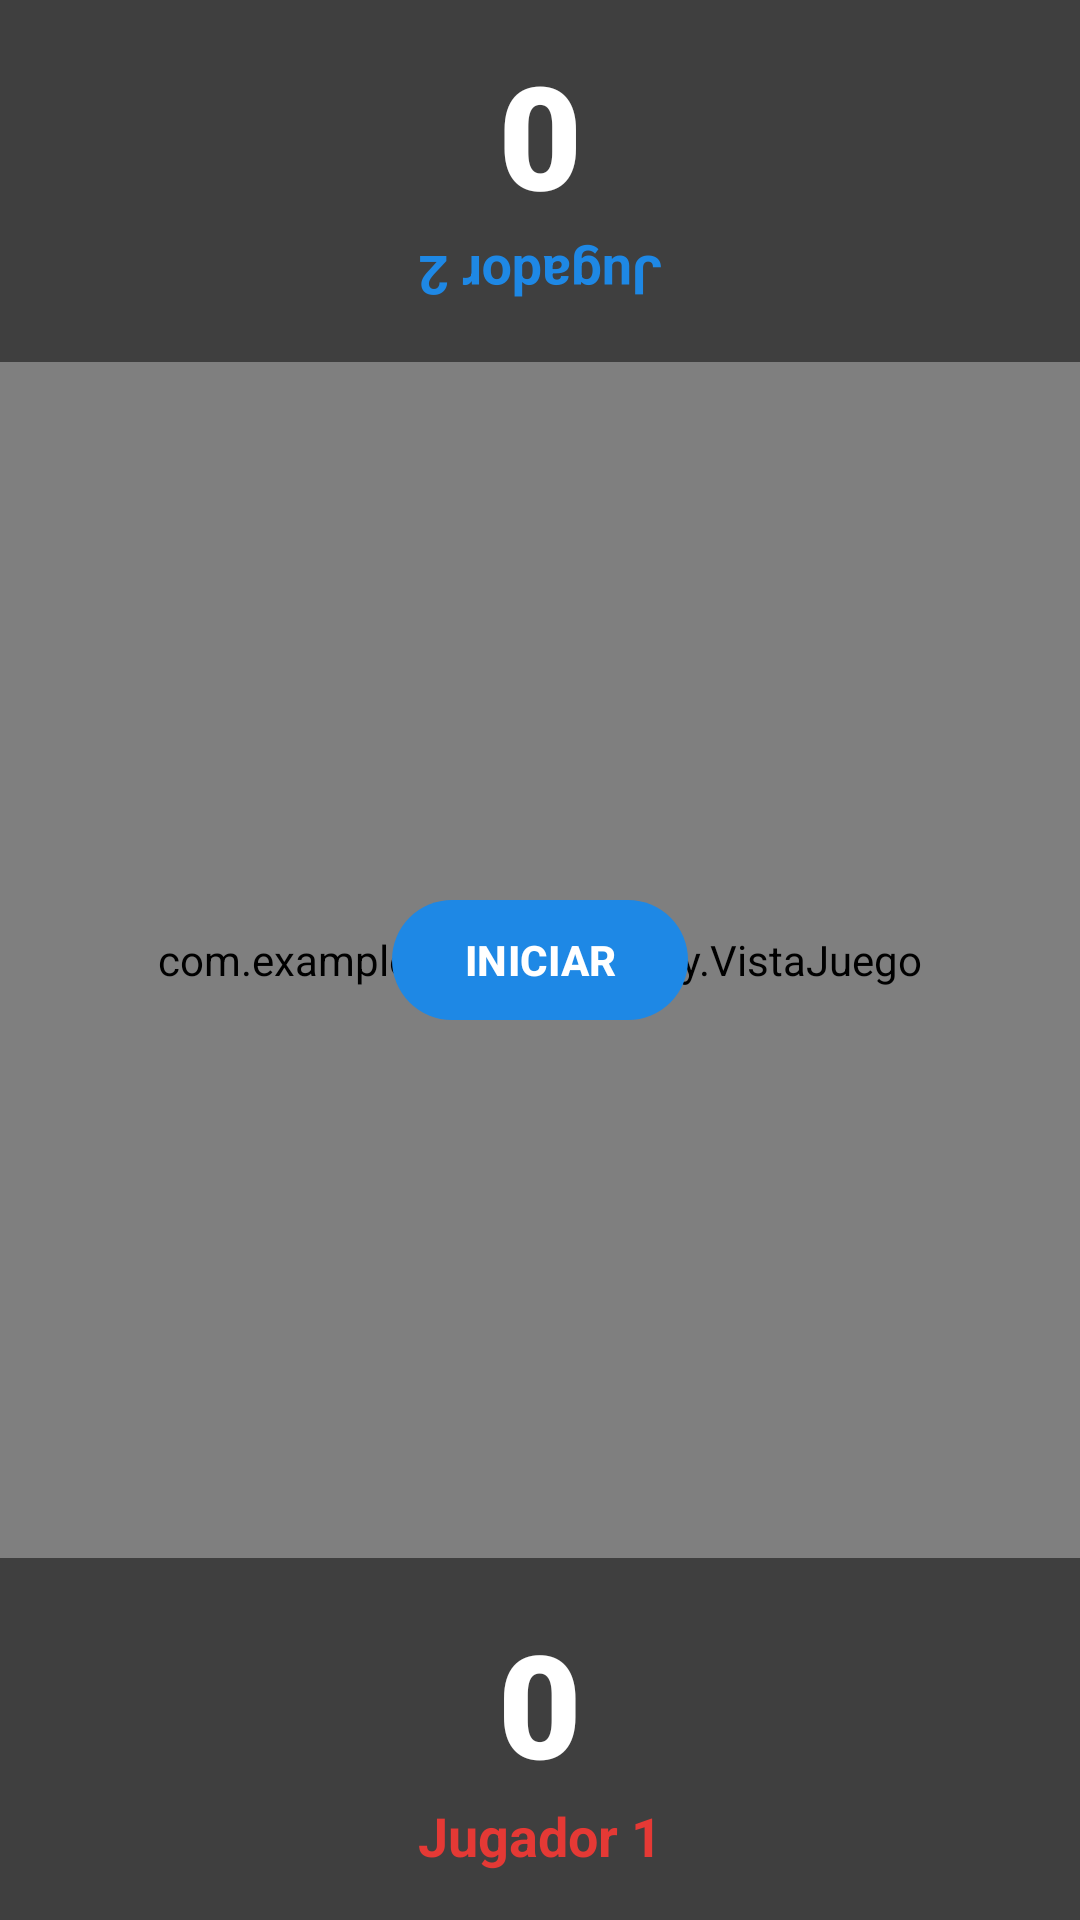

Write the Android layout XML for this screen, with the resource values it uses.
<!-- AndroidManifest.xml: activity theme Theme.ExamenHockey.NoActionBar -->
<!-- res/layout/activity_juego.xml -->
<?xml version="1.0" encoding="utf-8"?>
<RelativeLayout xmlns:android="http://schemas.android.com/apk/res/android"
    xmlns:app="http://schemas.android.com/apk/res-auto"
    android:layout_width="match_parent"
    android:layout_height="match_parent"
    android:background="@color/fondoCancha">

    
    <com.example.examenhockey.VistaJuego
        android:id="@+id/vistaJuego"
        android:layout_width="match_parent"
        android:layout_height="match_parent" />

    
    <LinearLayout
        android:layout_width="match_parent"
        android:layout_height="wrap_content"
        android:orientation="vertical"
        android:gravity="center"
        android:padding="16dp"
        android:background="#80000000"
        android:rotation="180">

        <TextView
            android:id="@+id/txtNombreJ2"
            android:layout_width="wrap_content"
            android:layout_height="wrap_content"
            android:text="@string/jugador2"
            android:textColor="@color/azulJugador2"
            android:textSize="18sp"
            android:textStyle="bold" />

        <TextView
            android:id="@+id/txtPuntosJ2"
            android:layout_width="wrap_content"
            android:layout_height="wrap_content"
            android:text="0"
            android:textColor="@color/textoBlanco"
            android:textSize="48sp"
            android:textStyle="bold"
            android:fontFamily="sans-serif-black" />
    </LinearLayout>

    
    <LinearLayout
        android:layout_width="match_parent"
        android:layout_height="wrap_content"
        android:layout_alignParentBottom="true"
        android:orientation="vertical"
        android:gravity="center"
        android:padding="16dp"
        android:background="#80000000">

        <TextView
            android:id="@+id/txtPuntosJ1"
            android:layout_width="wrap_content"
            android:layout_height="wrap_content"
            android:text="0"
            android:textColor="@color/textoBlanco"
            android:textSize="48sp"
            android:textStyle="bold"
            android:fontFamily="sans-serif-black" />

        <TextView
            android:id="@+id/txtNombreJ1"
            android:layout_width="wrap_content"
            android:layout_height="wrap_content"
            android:text="@string/jugador1"
            android:textColor="@color/rojoJugador1"
            android:textSize="18sp"
            android:textStyle="bold" />
    </LinearLayout>

    
    <TextView
        android:id="@+id/txtContadorInicio"
        android:layout_width="wrap_content"
        android:layout_height="wrap_content"
        android:layout_centerInParent="true"
        android:text="3"
        android:textColor="@color/textoBlanco"
        android:textSize="120sp"
        android:textStyle="bold"
        android:fontFamily="sans-serif-black"
        android:shadowColor="#80000000"
        android:shadowDx="0"
        android:shadowDy="8"
        android:shadowRadius="15"
        android:visibility="gone" />

    
    <TextView
        android:id="@+id/txtTiempoJ2"
        android:layout_width="wrap_content"
        android:layout_height="wrap_content"
        android:layout_alignParentTop="true"
        android:layout_centerHorizontal="true"
        android:layout_marginTop="80dp"
        android:text="3:00"
        android:textColor="@color/textoBlanco"
        android:textSize="24sp"
        android:textStyle="bold"
        android:padding="8dp"
        android:background="#80000000"
        android:fontFamily="sans-serif-black"
        android:rotation="180"
        android:visibility="gone" />

    
    <TextView
        android:id="@+id/txtTiempoJ1"
        android:layout_width="wrap_content"
        android:layout_height="wrap_content"
        android:layout_alignParentBottom="true"
        android:layout_centerHorizontal="true"
        android:layout_marginBottom="80dp"
        android:text="3:00"
        android:textColor="@color/textoBlanco"
        android:textSize="24sp"
        android:textStyle="bold"
        android:padding="8dp"
        android:background="#80000000"
        android:fontFamily="sans-serif-black"
        android:visibility="gone" />

    
    <com.google.android.material.button.MaterialButton
        android:id="@+id/btnIniciar"
        android:layout_width="wrap_content"
        android:layout_height="wrap_content"
        android:layout_centerInParent="true"
        android:text="@string/btn_iniciar"
        android:textStyle="bold"
        app:cornerRadius="24dp"
        app:backgroundTint="@color/azulPrimario"
        android:elevation="8dp" />

    
    <com.google.android.material.button.MaterialButton
        android:id="@+id/btnPausarJ2"
        android:layout_width="56dp"
        android:layout_height="56dp"
        android:layout_alignParentTop="true"
        android:layout_alignParentEnd="true"
        android:layout_margin="16dp"
        app:icon="@android:drawable/ic_media_pause"
        app:iconGravity="textStart"
        app:iconPadding="0dp"
        app:cornerRadius="28dp"
        app:backgroundTint="@color/azulJugador2"
        android:elevation="8dp"
        android:rotation="180"
        android:visibility="gone" />

    
    <com.google.android.material.button.MaterialButton
        android:id="@+id/btnPausarJ1"
        android:layout_width="56dp"
        android:layout_height="56dp"
        android:layout_alignParentBottom="true"
        android:layout_alignParentEnd="true"
        android:layout_margin="16dp"
        app:icon="@android:drawable/ic_media_pause"
        app:iconGravity="textStart"
        app:iconPadding="0dp"
        app:cornerRadius="28dp"
        app:backgroundTint="@color/rojoJugador1"
        android:elevation="8dp"
        android:visibility="gone" />

    
    <TextView
        android:id="@+id/txtMensajeJ2"
        android:layout_width="wrap_content"
        android:layout_height="wrap_content"
        android:layout_alignParentTop="true"
        android:layout_centerHorizontal="true"
        android:layout_marginTop="120dp"
        android:text="@string/coloca_dedo"
        android:textColor="@color/azulJugador2"
        android:textSize="16sp"
        android:textStyle="bold"
        android:padding="12dp"
        android:background="#CC000000"
        android:gravity="center"
        android:rotation="180"
        android:visibility="gone" />

    
    <TextView
        android:id="@+id/txtMensajeJ1"
        android:layout_width="wrap_content"
        android:layout_height="wrap_content"
        android:layout_alignParentBottom="true"
        android:layout_centerHorizontal="true"
        android:layout_marginBottom="120dp"
        android:text="@string/coloca_dedo"
        android:textColor="@color/rojoJugador1"
        android:textSize="16sp"
        android:textStyle="bold"
        android:padding="12dp"
        android:background="#CC000000"
        android:gravity="center"
        android:visibility="gone" />

</RelativeLayout>
<!-- resources referenced by this layout -->
<resources>
  <color name="azulJugador2">#1E88E5</color>
  <color name="azulPrimario">#1E88E5</color>
  <color name="fondoCancha">#0A2647</color>
  <color name="rojoJugador1">#E53935</color>
  <color name="textoBlanco">#FFFFFF</color>
  <string name="btn_iniciar">INICIAR</string>
  <string name="coloca_dedo">Coloca tu dedo cerca de la portería</string>
  <string name="jugador1">Jugador 1</string>
  <string name="jugador2">Jugador 2</string>
  <style name="Theme.ExamenHockey.NoActionBar" parent="Theme.ExamenHockey">
          <item name="windowActionBar">false</item>
          <item name="windowNoTitle">true</item>
      </style>
  <style name="Theme.ExamenHockey" parent="Base.Theme.ExamenHockey" />
  <style name="Base.Theme.ExamenHockey" parent="Theme.Material3.DayNight.NoActionBar">
          
          <item name="colorPrimary">@color/azulPrimario</item>
          <item name="colorPrimaryVariant">@color/azulOscuro</item>
          <item name="colorOnPrimary">@color/white</item>
      </style>
  <color name="azulOscuro">#0D47A1</color>
  <color name="white">#FFFFFFFF</color>
</resources>
